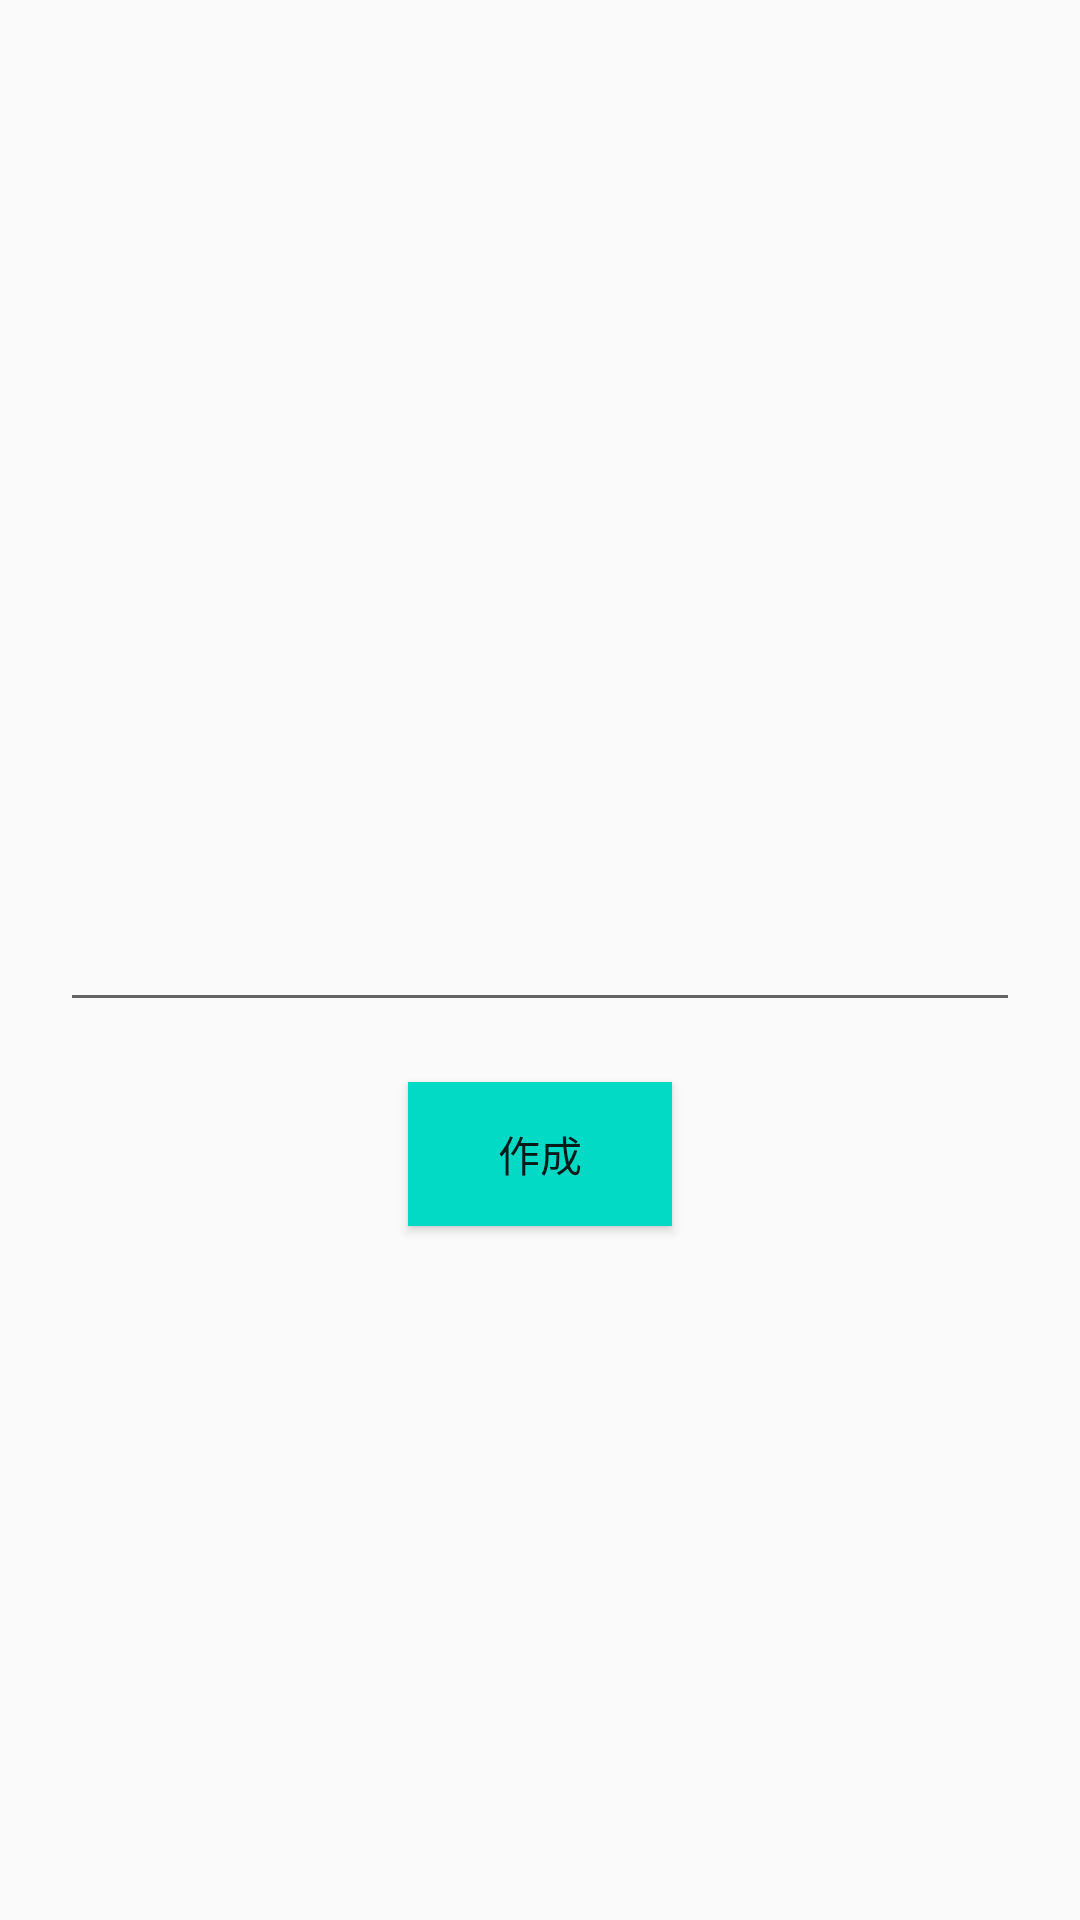

Android layout source for this screen:
<!-- AndroidManifest.xml: application theme AppTheme -->
<!-- res/layout/activity_add.xml -->
<?xml version="1.0" encoding="utf-8"?>
<androidx.constraintlayout.widget.ConstraintLayout xmlns:android="http://schemas.android.com/apk/res/android"
    xmlns:app="http://schemas.android.com/apk/res-auto"
    xmlns:tools="http://schemas.android.com/tools"
    android:layout_width="match_parent"
    android:layout_height="match_parent"
    tools:context=".AddActivity">

    <EditText
        android:id="@+id/edit_text"
        android:layout_width="match_parent"
        android:layout_height="wrap_content"
        android:layout_marginStart="20dp"
        android:layout_marginEnd="20dp"
        app:layout_constraintBottom_toBottomOf="parent"
        app:layout_constraintEnd_toEndOf="parent"
        app:layout_constraintStart_toStartOf="parent"
        app:layout_constraintTop_toTopOf="parent" />

    <Button
        android:id="@+id/done_button"
        android:onClick="finishEdit"
        android:layout_width="wrap_content"
        android:layout_height="wrap_content"
        android:layout_margin="20dp"
        android:background="@color/colorAccent"
        android:padding="10dp"
        android:text="作成"
        app:layout_constraintEnd_toEndOf="parent"
        app:layout_constraintStart_toStartOf="parent"
        app:layout_constraintTop_toBottomOf="@id/edit_text" />

</androidx.constraintlayout.widget.ConstraintLayout>
<!-- resources referenced by this layout -->
<resources>
  <style name="AppTheme" parent="Theme.AppCompat.Light.DarkActionBar">
          
          <item name="colorPrimary">@color/colorPrimary</item>
          <item name="colorPrimaryDark">@color/colorPrimaryDark</item>
          <item name="colorAccent">@color/colorAccent</item>
      </style>
  <!-- not gathered from this repository: default colours our renderer supplied (Android Studio template values) -->
  <color name="colorPrimary">#FF6200EE</color>
  <color name="colorPrimaryDark">#FF3700B3</color>
  <color name="colorAccent">#FF03DAC5</color>
</resources>
